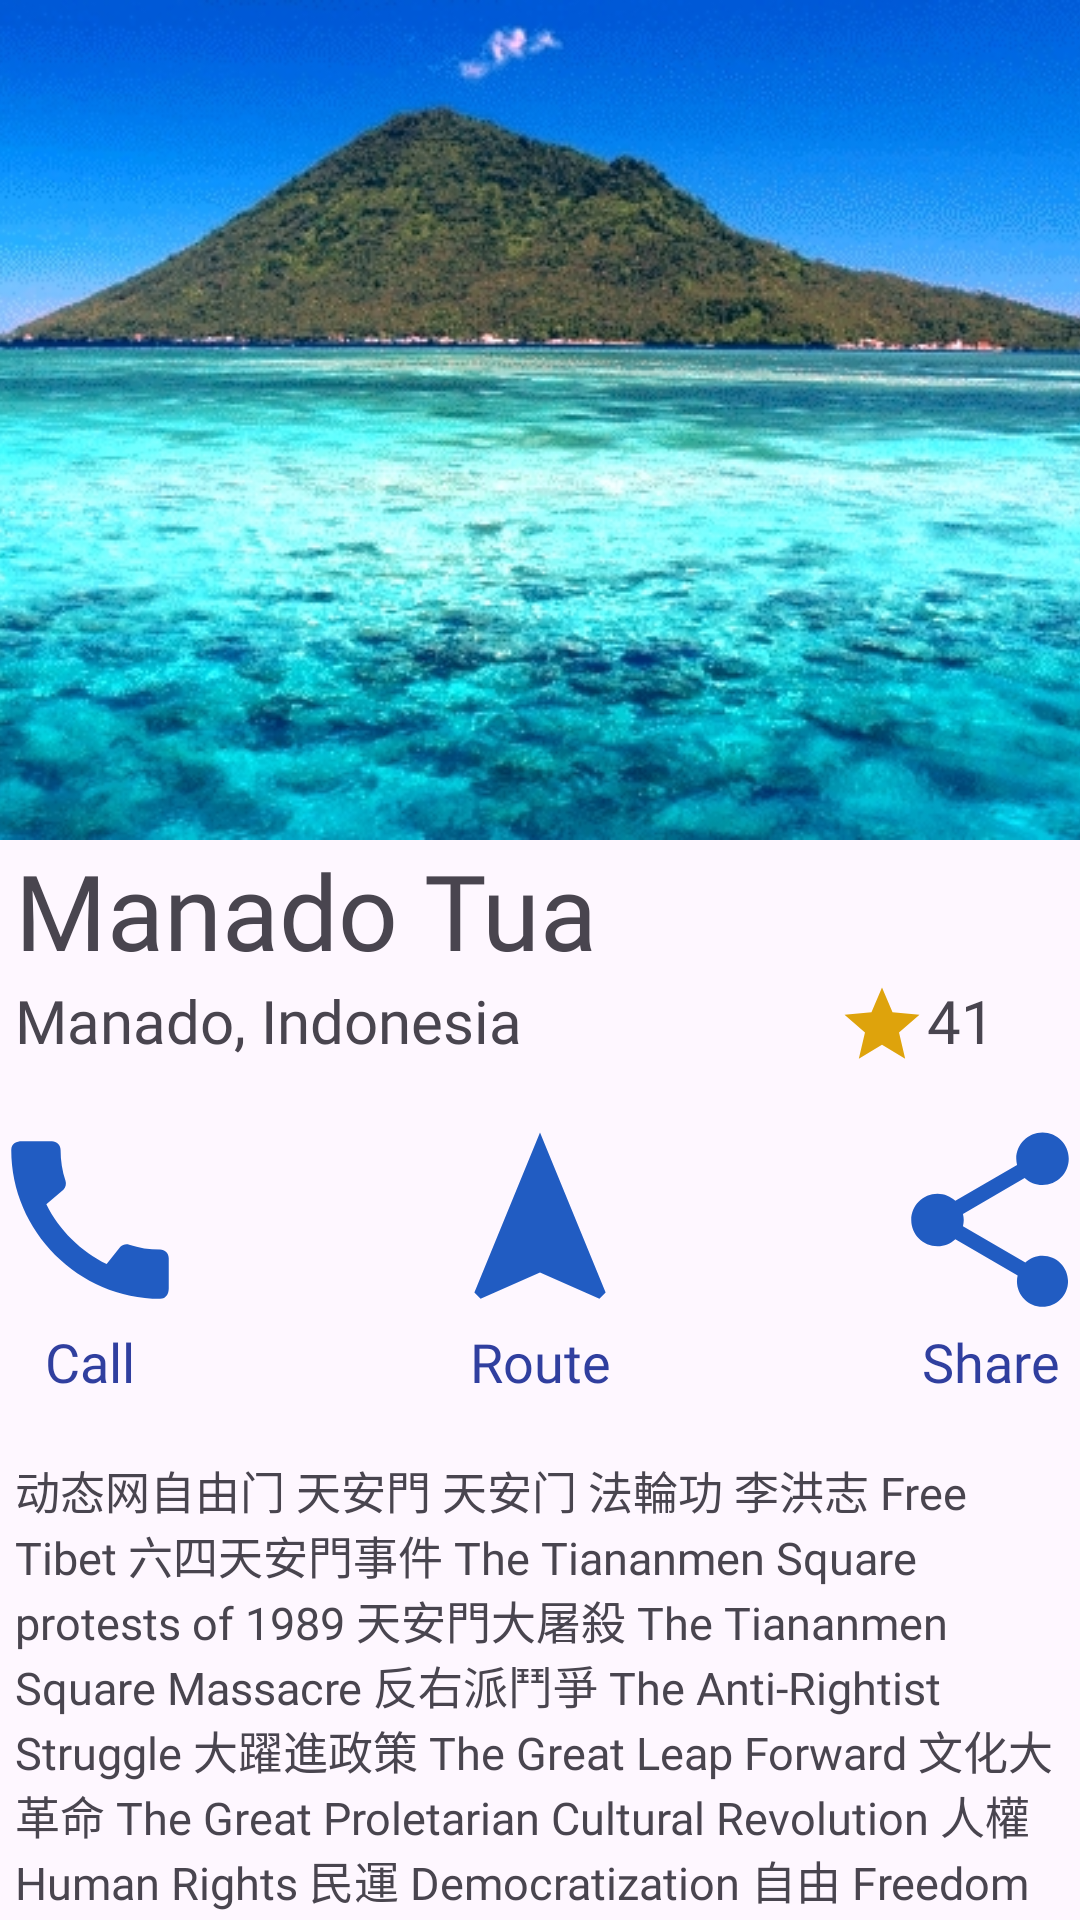

Produce the Android XML layout that renders to this screen, including the resource entries it uses.
<!-- AndroidManifest.xml: application theme Theme.BelajarAndroidActivity -->
<!-- res/layout/activity_travel.xml -->
<?xml version="1.0" encoding="utf-8"?>
<LinearLayout xmlns:android="http://schemas.android.com/apk/res/android"
    xmlns:app="http://schemas.android.com/apk/res-auto"
    xmlns:tools="http://schemas.android.com/tools"
    android:layout_width="match_parent"
    android:layout_height="match_parent"
    android:orientation="vertical"
    tools:context=".TravelActivity">

    <ImageView
        android:layout_width="match_parent"
        android:layout_height="280dp"
        android:src="@drawable/manadotua"
        android:scaleType="centerCrop"
        />

    <LinearLayout
        android:layout_width="match_parent"
        android:layout_height="wrap_content"
        android:orientation="horizontal"
        >

    <LinearLayout
        android:layout_width="match_parent"
        android:layout_height="wrap_content"
        android:orientation="vertical"
        >

        <TextView
            android:layout_width="match_parent"
            android:layout_height="wrap_content"
            android:fontFamily="@font/poppins_semibold"
            android:text="Manado Tua"
            android:layout_marginStart="5dp"
            android:layout_marginEnd="5dp"
            android:textSize="35sp"
            />




        <LinearLayout
            android:layout_width="wrap_content"
            android:layout_height="wrap_content"
            android:orientation="horizontal"
            >
            <TextView
                android:layout_width="match_parent"
                android:layout_height="wrap_content"
                android:fontFamily="@font/poppins_semibold"
                android:text="Manado, Indonesia"
                android:layout_marginStart="5dp"
                android:layout_marginEnd="5dp"
                android:textSize="20sp"
                />

            <ImageView
                android:layout_width="30dp"
                android:layout_height="30dp"
                android:background="@drawable/baseline_star_24"
                android:layout_marginStart="100dp"
                />

            <TextView
                android:layout_width="match_parent"
                android:layout_height="40dp"
                android:text="41"
                android:textSize="20sp"
                android:fontFamily="@font/poppins_semibold"
                />


        </LinearLayout>


        <LinearLayout

            android:layout_width="match_parent"
            android:layout_height="wrap_content"
            android:orientation="horizontal"
            android:gravity="center"
            android:layout_marginTop="5dp"
            >

            <ImageButton
                android:id="@+id/ibcall"
                android:layout_width="70dp"
                android:layout_height="70dp"
                android:layout_marginEnd="80dp"
                android:background="@drawable/baseline_call_24"
                android:scaleType="centerCrop" />

            <ImageButton
                android:id="@+id/ibroute"
                android:layout_width="70dp"
                android:layout_height="70dp"
                android:scaleType="centerCrop"
                android:background="@drawable/baseline_navigation_24"
                android:layout_marginEnd="80dp"
                android:autofillHints=""
                />

            <ImageButton
                android:id="@+id/ibshare"
                android:layout_width="70dp"
                android:layout_height="70dp"
                android:scaleType="centerCrop"
                android:background="@drawable/baseline_share_24_blue"
                />

        </LinearLayout>
        <LinearLayout
            android:layout_width="match_parent"
            android:layout_height="wrap_content"
            android:orientation="horizontal"
            android:gravity="center"
            >

            <TextView
                android:layout_width="70dp"
                android:layout_height="wrap_content"
                android:text="Call"
                android:gravity="center"
                android:textSize="18sp"
                android:fontFamily="@font/poppins_medium"
                android:textColor="#303F9F"
                android:layout_marginEnd="80dp"
                />

            <TextView
                android:layout_width="70dp"
                android:layout_height="wrap_content"
                android:text="Route"
                android:gravity="center"
                android:textSize="18sp"
                android:fontFamily="@font/poppins_medium"
                android:textColor="#303F9F"
                android:layout_marginEnd="80dp"
                />

            <TextView
                android:layout_width="70dp"
                android:layout_height="wrap_content"
                android:text="Share"
                android:gravity="center"
                android:textSize="18sp"
                android:fontFamily="@font/poppins_medium"
                android:textColor="#303F9F"
                />

        </LinearLayout>

    </LinearLayout>






    </LinearLayout>

    <TextView
        android:layout_width="wrap_content"
        android:layout_height="wrap_content"
        android:fontFamily="@font/poppins_medium"
        android:text="动态网自由门 天安門 天安门 法輪功 李洪志 Free Tibet 六四天安門事件 The Tiananmen Square protests of 1989 天安門大屠殺 The Tiananmen Square Massacre 反右派鬥爭 The Anti-Rightist Struggle 大躍進政策 The Great Leap Forward 文化大革命 The Great Proletarian Cultural Revolution 人權 Human Rights 民運 Democratization 自由 Freedom 獨立"
        android:textSize="15sp"
        android:layout_marginTop="20dp"
        android:layout_marginStart="5dp"
        android:layout_marginEnd="5dp"
        />

</LinearLayout>
<!-- resources referenced by this layout -->
<resources>
  <!-- drawable baseline_call_24 (drawable) -->
  <vector android:height="24dp" android:tint="#215CC2"
      android:viewportHeight="24" android:viewportWidth="24"
      android:width="24dp" xmlns:android="http://schemas.android.com/apk/res/android">
      <path android:fillColor="@android:color/white" android:pathData="M20.01,15.38c-1.23,0 -2.42,-0.2 -3.53,-0.56 -0.35,-0.12 -0.74,-0.03 -1.01,0.24l-1.57,1.97c-2.83,-1.35 -5.48,-3.9 -6.89,-6.83l1.95,-1.66c0.27,-0.28 0.35,-0.67 0.24,-1.02 -0.37,-1.11 -0.56,-2.3 -0.56,-3.53 0,-0.54 -0.45,-0.99 -0.99,-0.99H4.19C3.65,3 3,3.24 3,3.99 3,13.28 10.73,21 20.01,21c0.71,0 0.99,-0.63 0.99,-1.18v-3.45c0,-0.54 -0.45,-0.99 -0.99,-0.99z"/>
  </vector>
  <!-- drawable baseline_navigation_24 (drawable) -->
  <vector android:height="24dp" android:tint="#215CC2"
      android:viewportHeight="24" android:viewportWidth="24"
      android:width="24dp" xmlns:android="http://schemas.android.com/apk/res/android">
      <path android:fillColor="@android:color/white" android:pathData="M12,2L4.5,20.29l0.71,0.71L12,18l6.79,3 0.71,-0.71z"/>
  </vector>
  <!-- drawable baseline_share_24_blue (drawable) -->
  <vector android:height="24dp" android:tint="#215CC2"
      android:viewportHeight="24" android:viewportWidth="24"
      android:width="24dp" xmlns:android="http://schemas.android.com/apk/res/android">
      <path android:fillColor="@android:color/white" android:pathData="M18,16.08c-0.76,0 -1.44,0.3 -1.96,0.77L8.91,12.7c0.05,-0.23 0.09,-0.46 0.09,-0.7s-0.04,-0.47 -0.09,-0.7l7.05,-4.11c0.54,0.5 1.25,0.81 2.04,0.81 1.66,0 3,-1.34 3,-3s-1.34,-3 -3,-3 -3,1.34 -3,3c0,0.24 0.04,0.47 0.09,0.7L8.04,9.81C7.5,9.31 6.79,9 6,9c-1.66,0 -3,1.34 -3,3s1.34,3 3,3c0.79,0 1.5,-0.31 2.04,-0.81l7.12,4.16c-0.05,0.21 -0.08,0.43 -0.08,0.65 0,1.61 1.31,2.92 2.92,2.92 1.61,0 2.92,-1.31 2.92,-2.92s-1.31,-2.92 -2.92,-2.92z"/>
  </vector>
  <!-- drawable baseline_star_24 (drawable) -->
  <vector android:height="24dp" android:tint="#DEA30C"
      android:viewportHeight="24" android:viewportWidth="24"
      android:width="24dp" xmlns:android="http://schemas.android.com/apk/res/android">
      <path android:fillColor="@android:color/white" android:pathData="M12,17.27L18.18,21l-1.64,-7.03L22,9.24l-7.19,-0.61L12,2 9.19,8.63 2,9.24l5.46,4.73L5.82,21z"/>
  </vector>
  <!-- drawable manadotua: jpg bitmap (drawable, 201219 bytes) -->
  <style name="Theme.BelajarAndroidActivity" parent="Base.Theme.BelajarAndroidActivity" />
  <style name="Base.Theme.BelajarAndroidActivity" parent="Theme.Material3.DayNight.NoActionBar">
          
          
      </style>
</resources>
